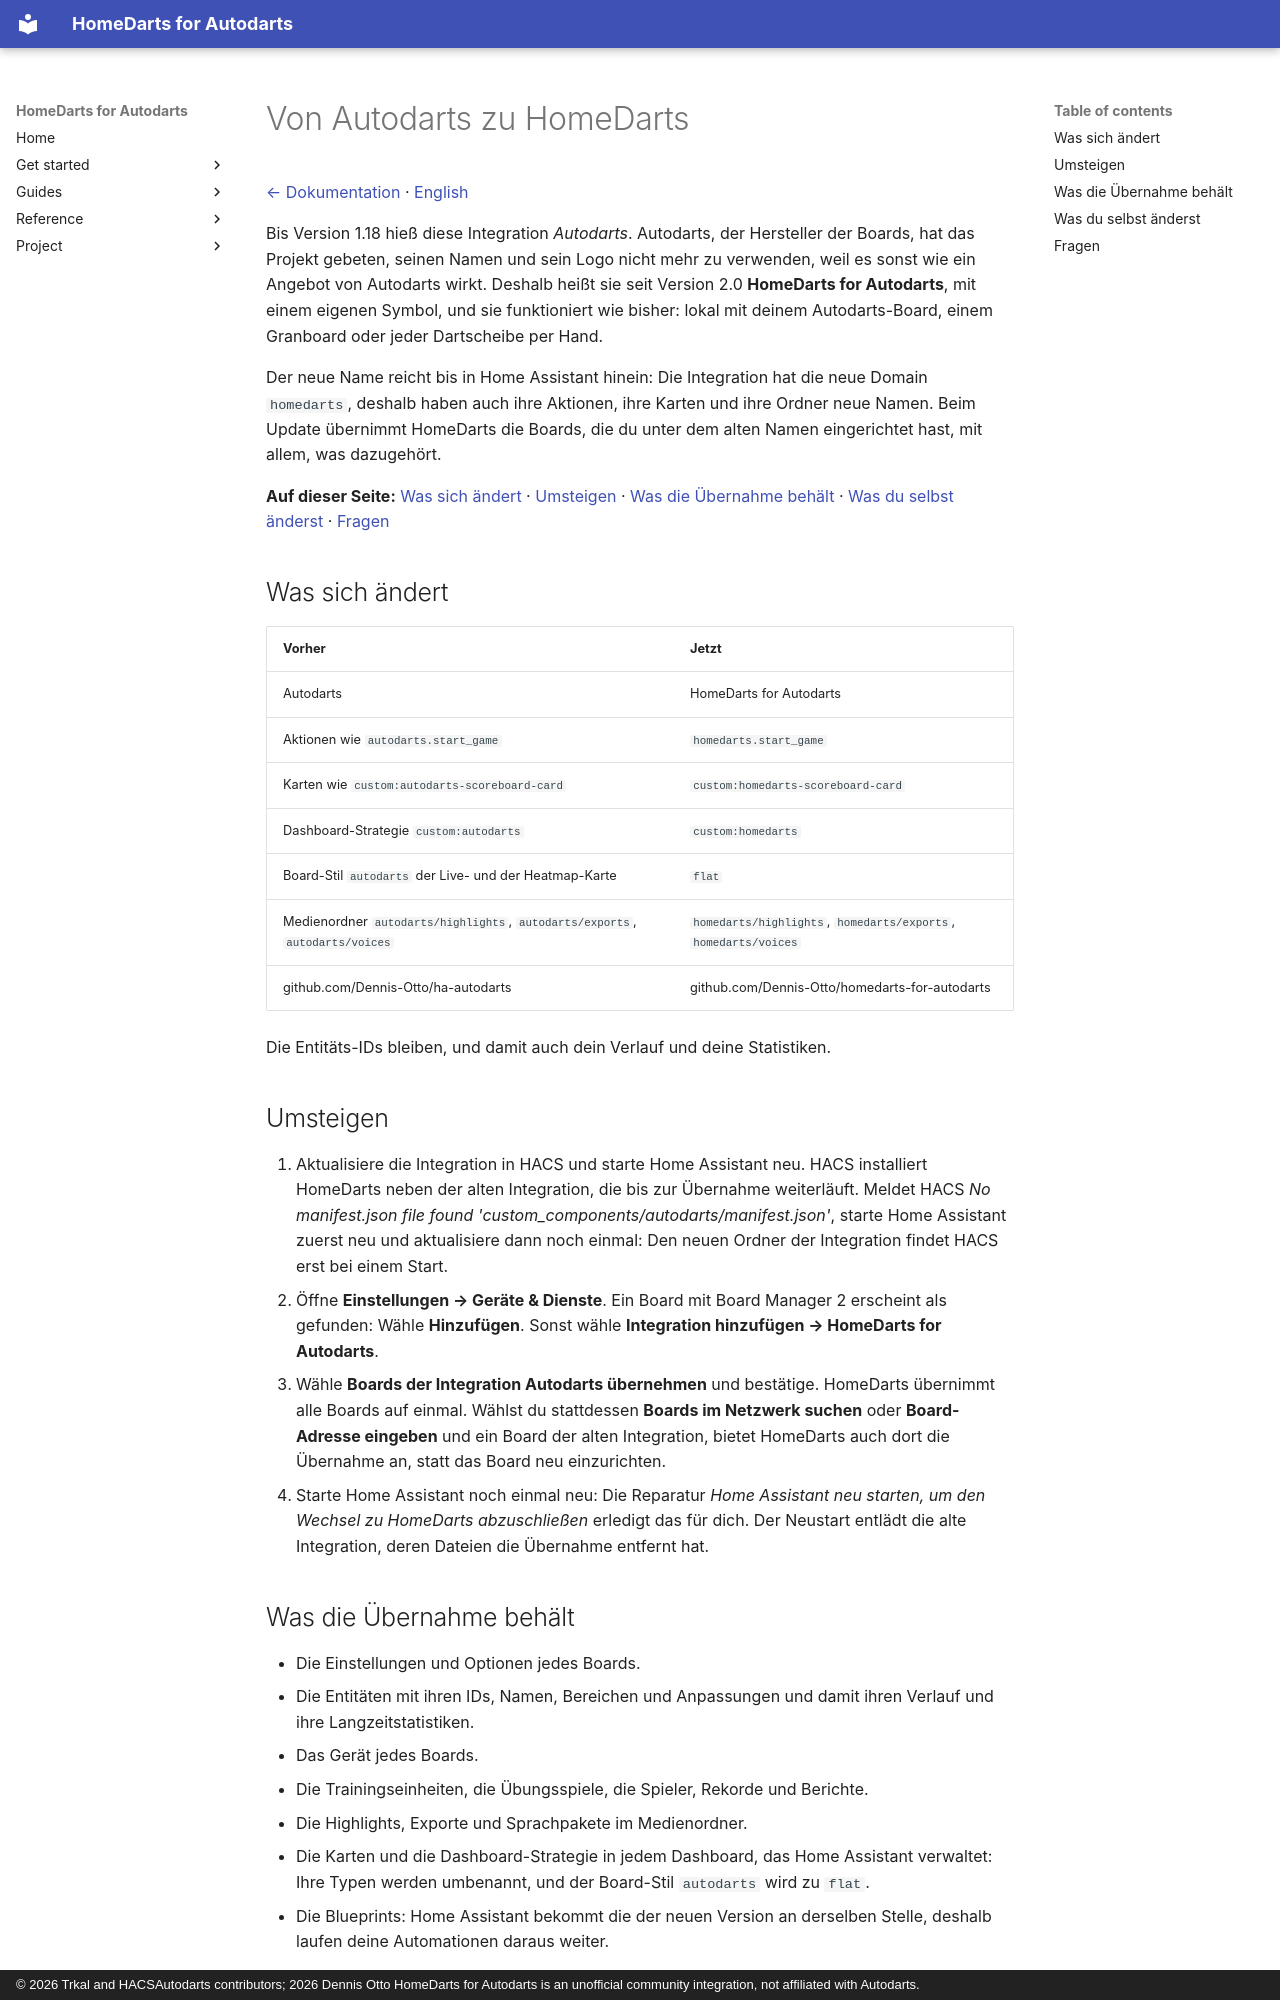

repository: Dennis-Otto/homedarts-for-autodarts · page: new-name.de/index.html · generator: mkdocs · copyright: © 2026 Trkal and HACSAutodarts contributors; 2026 Dennis Otto HomeDarts for Autodarts is an unofficial community integration, not affiliated with Autodarts.

---
description: "Die Integration Autodarts heißt jetzt HomeDarts for Autodarts: warum, und wie du deine Boards mit Entitäten, Statistiken und Dashboards übernimmst."
---

# Von Autodarts zu HomeDarts

[← Dokumentation](README.de.md) · [English](new-name.md)

Bis Version 1.18 hieß diese Integration *Autodarts*. Autodarts, der Hersteller der Boards, hat das Projekt gebeten, seinen Namen und sein Logo nicht mehr zu verwenden, weil es sonst wie ein Angebot von Autodarts wirkt. Deshalb heißt sie seit Version 2.0 **HomeDarts for Autodarts**, mit einem eigenen Symbol, und sie funktioniert wie bisher: lokal mit deinem Autodarts-Board, einem Granboard oder jeder Dartscheibe per Hand.

Der neue Name reicht bis in Home Assistant hinein: Die Integration hat die neue Domain `homedarts`, deshalb haben auch ihre Aktionen, ihre Karten und ihre Ordner neue Namen. Beim Update übernimmt HomeDarts die Boards, die du unter dem alten Namen eingerichtet hast, mit allem, was dazugehört.

**Auf dieser Seite:** [Was sich ändert](#was-sich-ändert) · [Umsteigen](#umsteigen) · [Was die Übernahme behält](#was-die-übernahme-behält) · [Was du selbst änderst](#was-du-selbst-änderst) · [Fragen](#fragen)

## Was sich ändert

| Vorher | Jetzt |
| --- | --- |
| Autodarts | HomeDarts for Autodarts |
| Aktionen wie `autodarts.start_game` | `homedarts.start_game` |
| Karten wie `custom:autodarts-scoreboard-card` | `custom:homedarts-scoreboard-card` |
| Dashboard-Strategie `custom:autodarts` | `custom:homedarts` |
| Board-Stil `autodarts` der Live- und der Heatmap-Karte | `flat` |
| Medienordner `autodarts/highlights`, `autodarts/exports`, `autodarts/voices` | `homedarts/highlights`, `homedarts/exports`, `homedarts/voices` |
| github.com/Dennis-Otto/ha-autodarts | github.com/Dennis-Otto/homedarts-for-autodarts |

Die Entitäts-IDs bleiben, und damit auch dein Verlauf und deine Statistiken.

## Umsteigen

1. Aktualisiere die Integration in HACS und starte Home Assistant neu. HACS installiert HomeDarts neben der alten Integration, die bis zur Übernahme weiterläuft. Meldet HACS *No manifest.json file found 'custom_components/autodarts/manifest.json'*, starte Home Assistant zuerst neu und aktualisiere dann noch einmal: Den neuen Ordner der Integration findet HACS erst bei einem Start.
2. Öffne **Einstellungen → Geräte & Dienste**. Ein Board mit Board Manager 2 erscheint als gefunden: Wähle **Hinzufügen**. Sonst wähle **Integration hinzufügen → HomeDarts for Autodarts**.
3. Wähle **Boards der Integration Autodarts übernehmen** und bestätige. HomeDarts übernimmt alle Boards auf einmal. Wählst du stattdessen **Boards im Netzwerk suchen** oder **Board-Adresse eingeben** und ein Board der alten Integration, bietet HomeDarts auch dort die Übernahme an, statt das Board neu einzurichten.
4. Starte Home Assistant noch einmal neu: Die Reparatur *Home Assistant neu starten, um den Wechsel zu HomeDarts abzuschließen* erledigt das für dich. Der Neustart entlädt die alte Integration, deren Dateien die Übernahme entfernt hat.

## Was die Übernahme behält

- Die Einstellungen und Optionen jedes Boards.
- Die Entitäten mit ihren IDs, Namen, Bereichen und Anpassungen und damit ihren Verlauf und ihre Langzeitstatistiken.
- Das Gerät jedes Boards.
- Die Trainingseinheiten, die Übungsspiele, die Spieler, Rekorde und Berichte.
- Die Highlights, Exporte und Sprachpakete im Medienordner.
- Die Karten und die Dashboard-Strategie in jedem Dashboard, das Home Assistant verwaltet: Ihre Typen werden umbenannt, und der Board-Stil `autodarts` wird zu `flat`.
- Die Blueprints: Home Assistant bekommt die der neuen Version an derselben Stelle, deshalb laufen deine Automationen daraus weiter.
